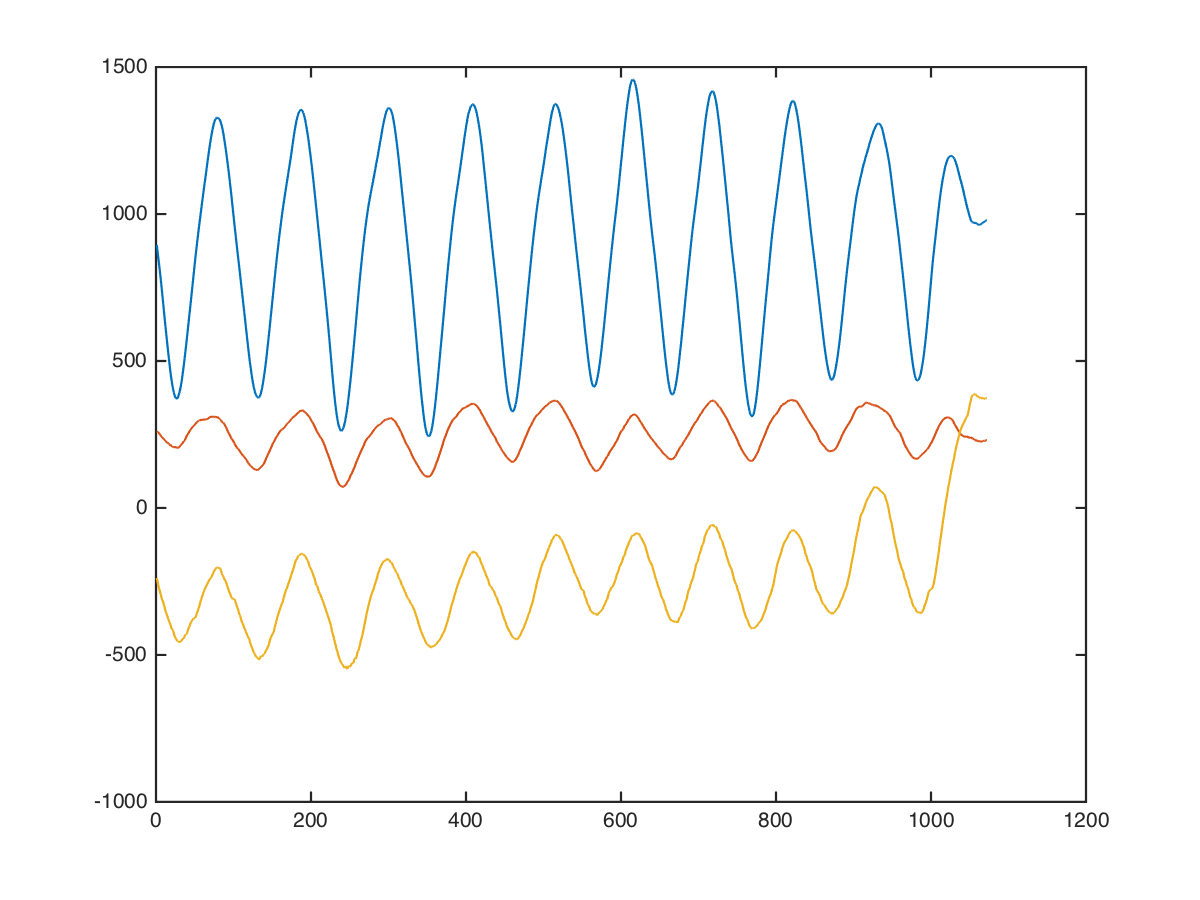

The data file committed next to this chart (first rows):
shoulders, dumbbell-front-rise, 0, 0, 1024, 248, 48
shoulders, dumbbell-front-rise, 0, 0, 1040, 170, 133
shoulders, dumbbell-front-rise, 0, 0, 1017, 176, 106
shoulders, dumbbell-front-rise, 0, 0, 1038, 251, 97
shoulders, dumbbell-front-rise, 0, 0, 1106, 307, -13
shoulders, dumbbell-front-rise, 0, 0, 1205, 333, -81
shoulders, dumbbell-front-rise, 0, 0, 1258, 329, 10
shoulders, dumbbell-front-rise, 0, 0, 1353, 314, -126
shoulders, dumbbell-front-rise, 0, 0, 1421, 299, -212
shoulders, dumbbell-front-rise, 0, 0, 1497, 348, -139
shoulders, dumbbell-front-rise, 0, 0, 1550, 309, -88
shoulders, dumbbell-front-rise, 0, 0, 1566, 346, -68
shoulders, dumbbell-front-rise, 0, 0, 1610, 366, -161
shoulders, dumbbell-front-rise, 0, 0, 1659, 374, -180
shoulders, dumbbell-front-rise, 0, 0, 1655, 336, -205
shoulders, dumbbell-front-rise, 0, 0, 1709, 348, -144
shoulders, dumbbell-front-rise, 0, 0, 1763, 376, -188
shoulders, dumbbell-front-rise, 0, 0, 1765, 384, -298
shoulders, dumbbell-front-rise, 0, 0, 1755, 364, -178
shoulders, dumbbell-front-rise, 0, 0, 1722, 372, -123
shoulders, dumbbell-front-rise, 0, 0, 1694, 417, -240
shoulders, dumbbell-front-rise, 0, 0, 1651, 463, -290
shoulders, dumbbell-front-rise, 0, 0, 1615, 400, -173
shoulders, dumbbell-front-rise, 0, 0, 1561, 358, -88
shoulders, dumbbell-front-rise, 0, 0, 1466, 418, -167
shoulders, dumbbell-front-rise, 0, 0, 1384, 424, -224
shoulders, dumbbell-front-rise, 0, 0, 1298, 411, -235
shoulders, dumbbell-front-rise, 0, 0, 1174, 439, -275
shoulders, dumbbell-front-rise, 0, 0, 1029, 409, -327
shoulders, dumbbell-front-rise, 0, 0, 917, 309, -305
shoulders, dumbbell-front-rise, 0, 0, 838, 256, -276
shoulders, dumbbell-front-rise, 0, 0, 736, 265, -416
shoulders, dumbbell-front-rise, 0, 0, 620, 240, -442
shoulders, dumbbell-front-rise, 0, 0, 501, 240, -368
shoulders, dumbbell-front-rise, 0, 0, 422, 224, -316
shoulders, dumbbell-front-rise, 0, 0, 351, 185, -293
shoulders, dumbbell-front-rise, 0, 0, 280, 157, -407
shoulders, dumbbell-front-rise, 0, 0, 187, 117, -331
shoulders, dumbbell-front-rise, 0, 0, 138, 82, -213
shoulders, dumbbell-front-rise, 0, 0, 78, 77, -355
shoulders, dumbbell-front-rise, 0, 0, 11, 125, -516
shoulders, dumbbell-front-rise, 0, 0, -17, 129, -447
shoulders, dumbbell-front-rise, 0, 0, -53, 75, -348
shoulders, dumbbell-front-rise, 0, 0, -46, 124, -417
shoulders, dumbbell-front-rise, 0, 0, -82, 99, -449
shoulders, dumbbell-front-rise, 0, 0, -99, 66, -300
shoulders, dumbbell-front-rise, 0, 0, -127, 81, -396
shoulders, dumbbell-front-rise, 0, 0, -120, 94, -348
shoulders, dumbbell-front-rise, 0, 0, -120, 65, -295
shoulders, dumbbell-front-rise, 0, 0, -128, 87, -430
shoulders, dumbbell-front-rise, 0, 0, -120, 56, -377
shoulders, dumbbell-front-rise, 0, 0, -104, 88, -471
shoulders, dumbbell-front-rise, 0, 0, -57, 158, -557
shoulders, dumbbell-front-rise, 0, 0, -79, 53, -438
shoulders, dumbbell-front-rise, 0, 0, -50, 108, -454
shoulders, dumbbell-front-rise, 0, 0, 3, 163, -544
shoulders, dumbbell-front-rise, 0, 0, 15, 125, -559
shoulders, dumbbell-front-rise, 0, 0, 37, 169, -518
shoulders, dumbbell-front-rise, 0, 0, 95, 203, -553
shoulders, dumbbell-front-rise, 0, 0, 151, 175, -560
shoulders, dumbbell-front-rise, 0, 0, 186, 194, -567
... 1,061 more rows
